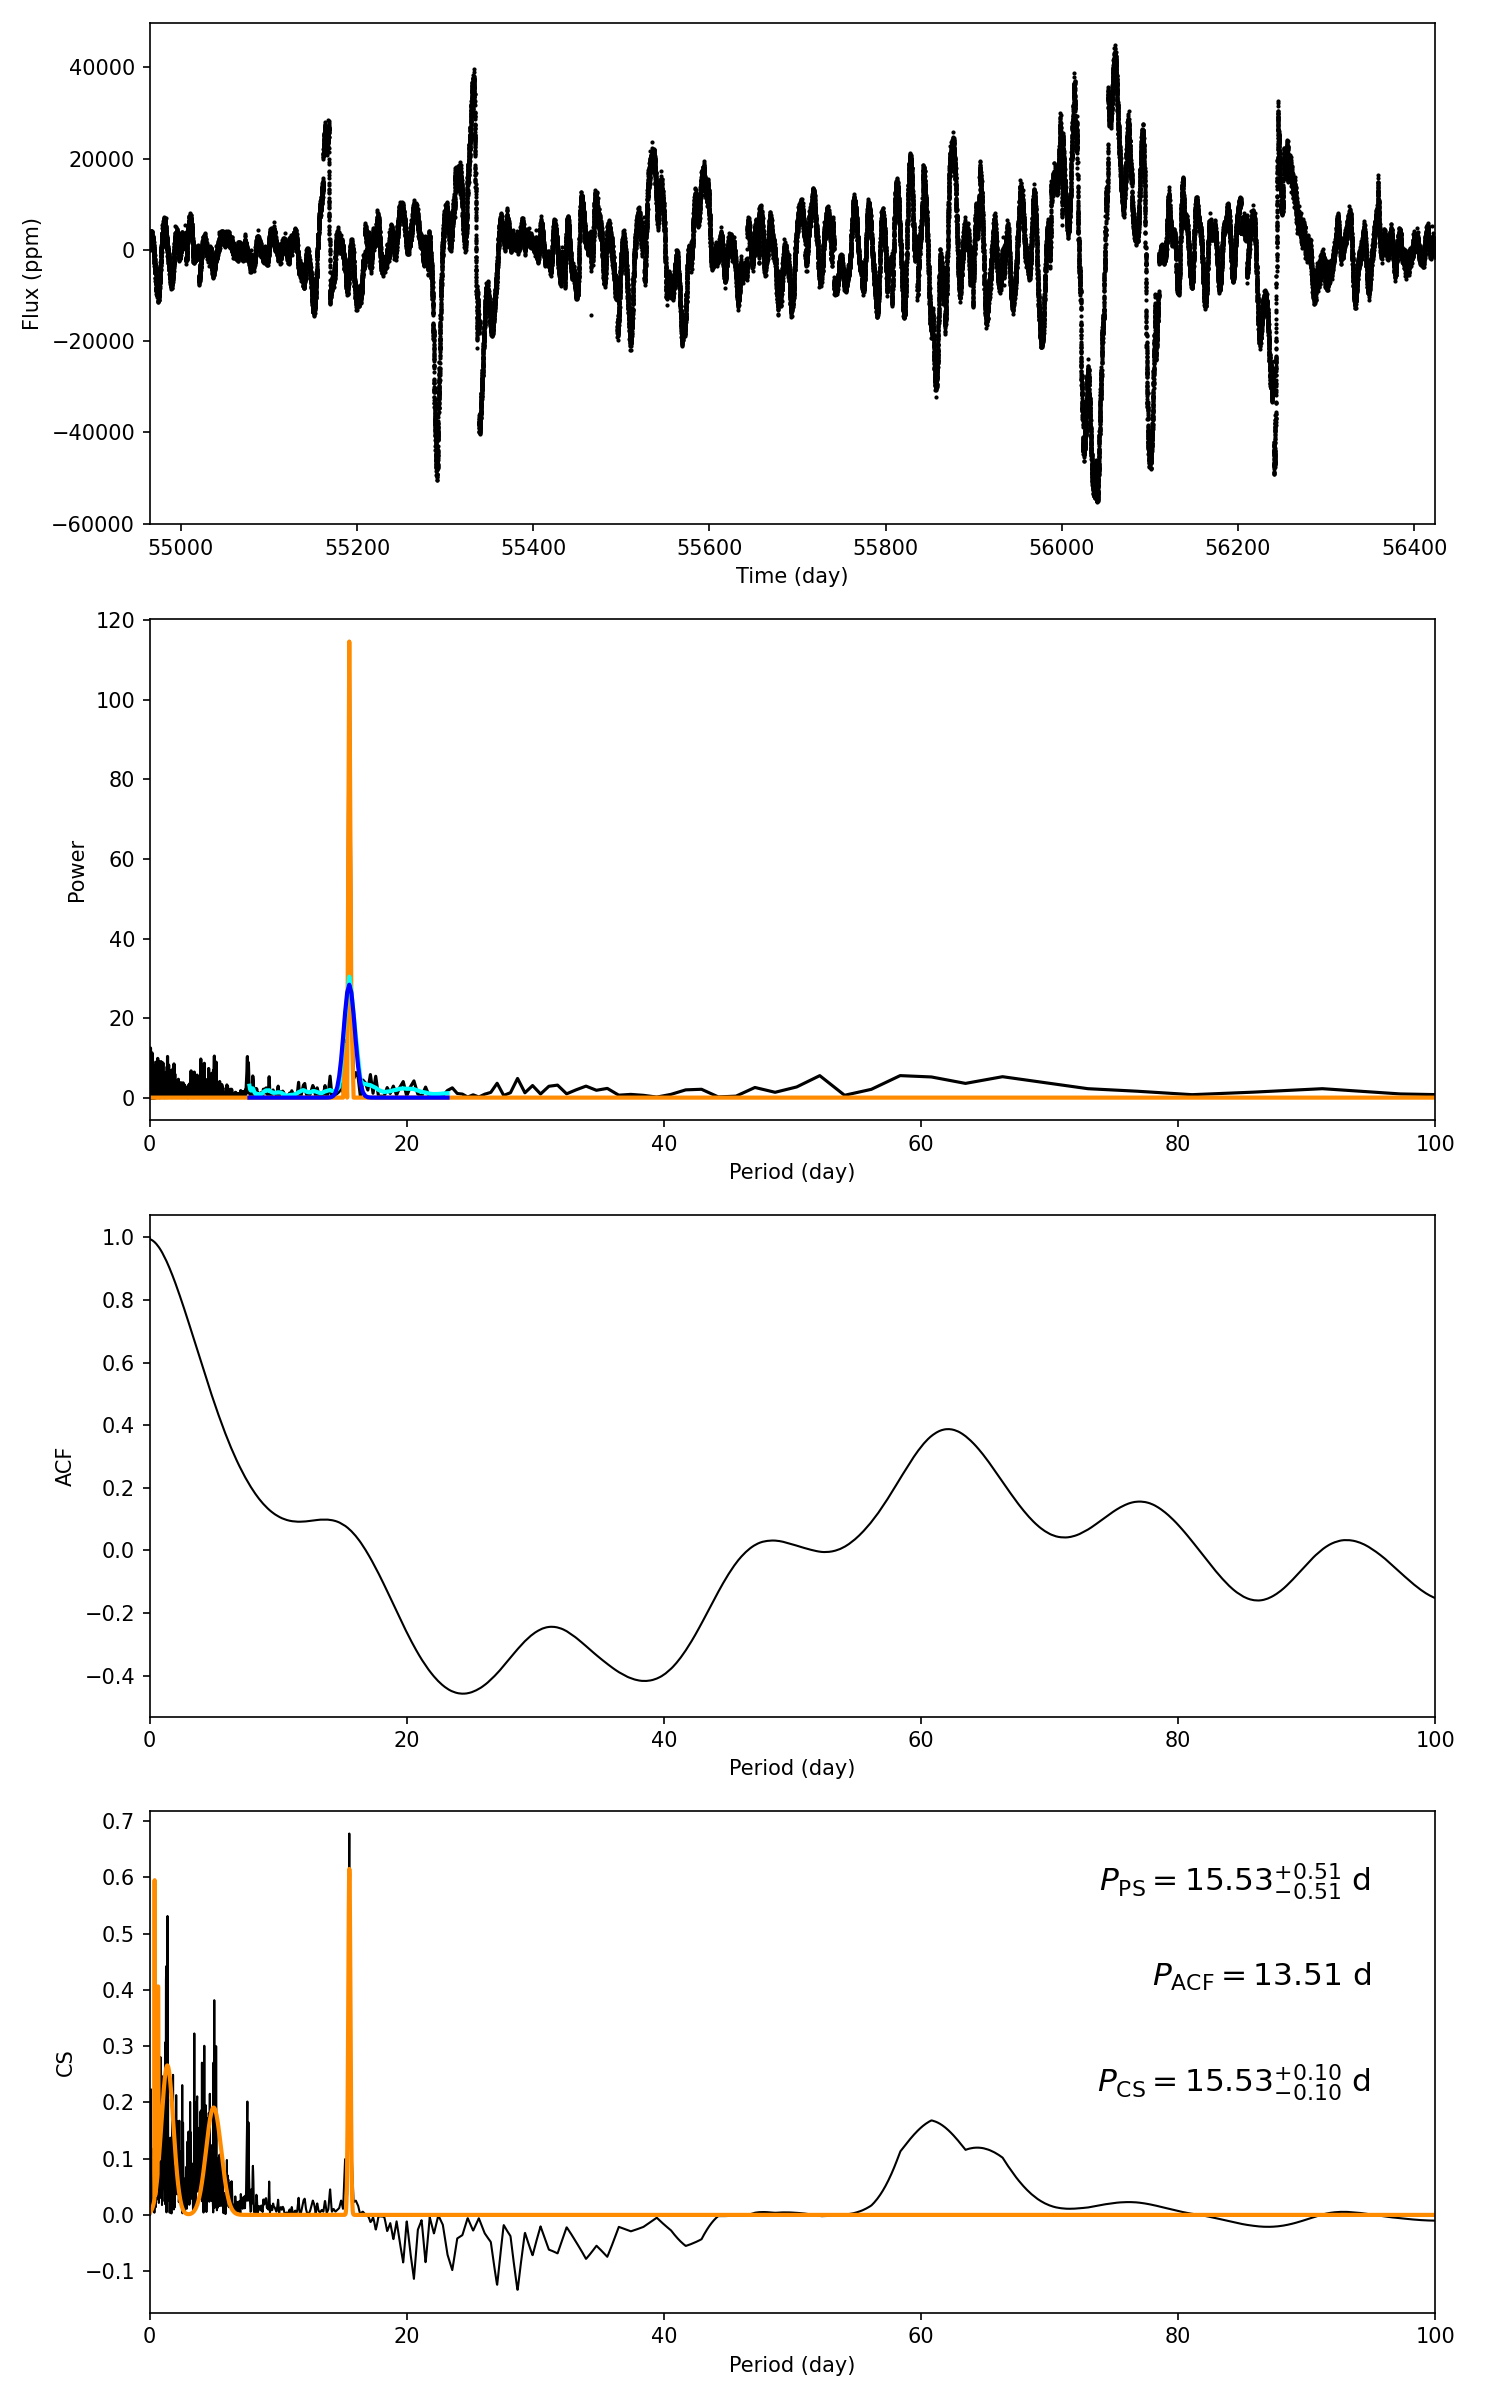

Source data for this figure (header and first rows):
target_id, prot_ps, prot_acf, prot_cs, e_prot_ps, E_prot_ps, e_prot_acf, E_prot_acf, e_prot_cs, E_prot_cs, sph_ps, sph_acf, sph_cs, e_sph_ps, e_sph_acf, e_sph_cs, h_ps, fa_prob_ps, hacf, gacf, hcs
9590105, 15.53, 13.51, 15.53, 0.5052, 0.5052, -1.0, -1.0, 0.1037, 0.1037, 9287, 9326, 9287, 6461, 6315, 6464, 114.7, 1.5099486152355187e-50, 0.2794, 0.09763, 0.6776
